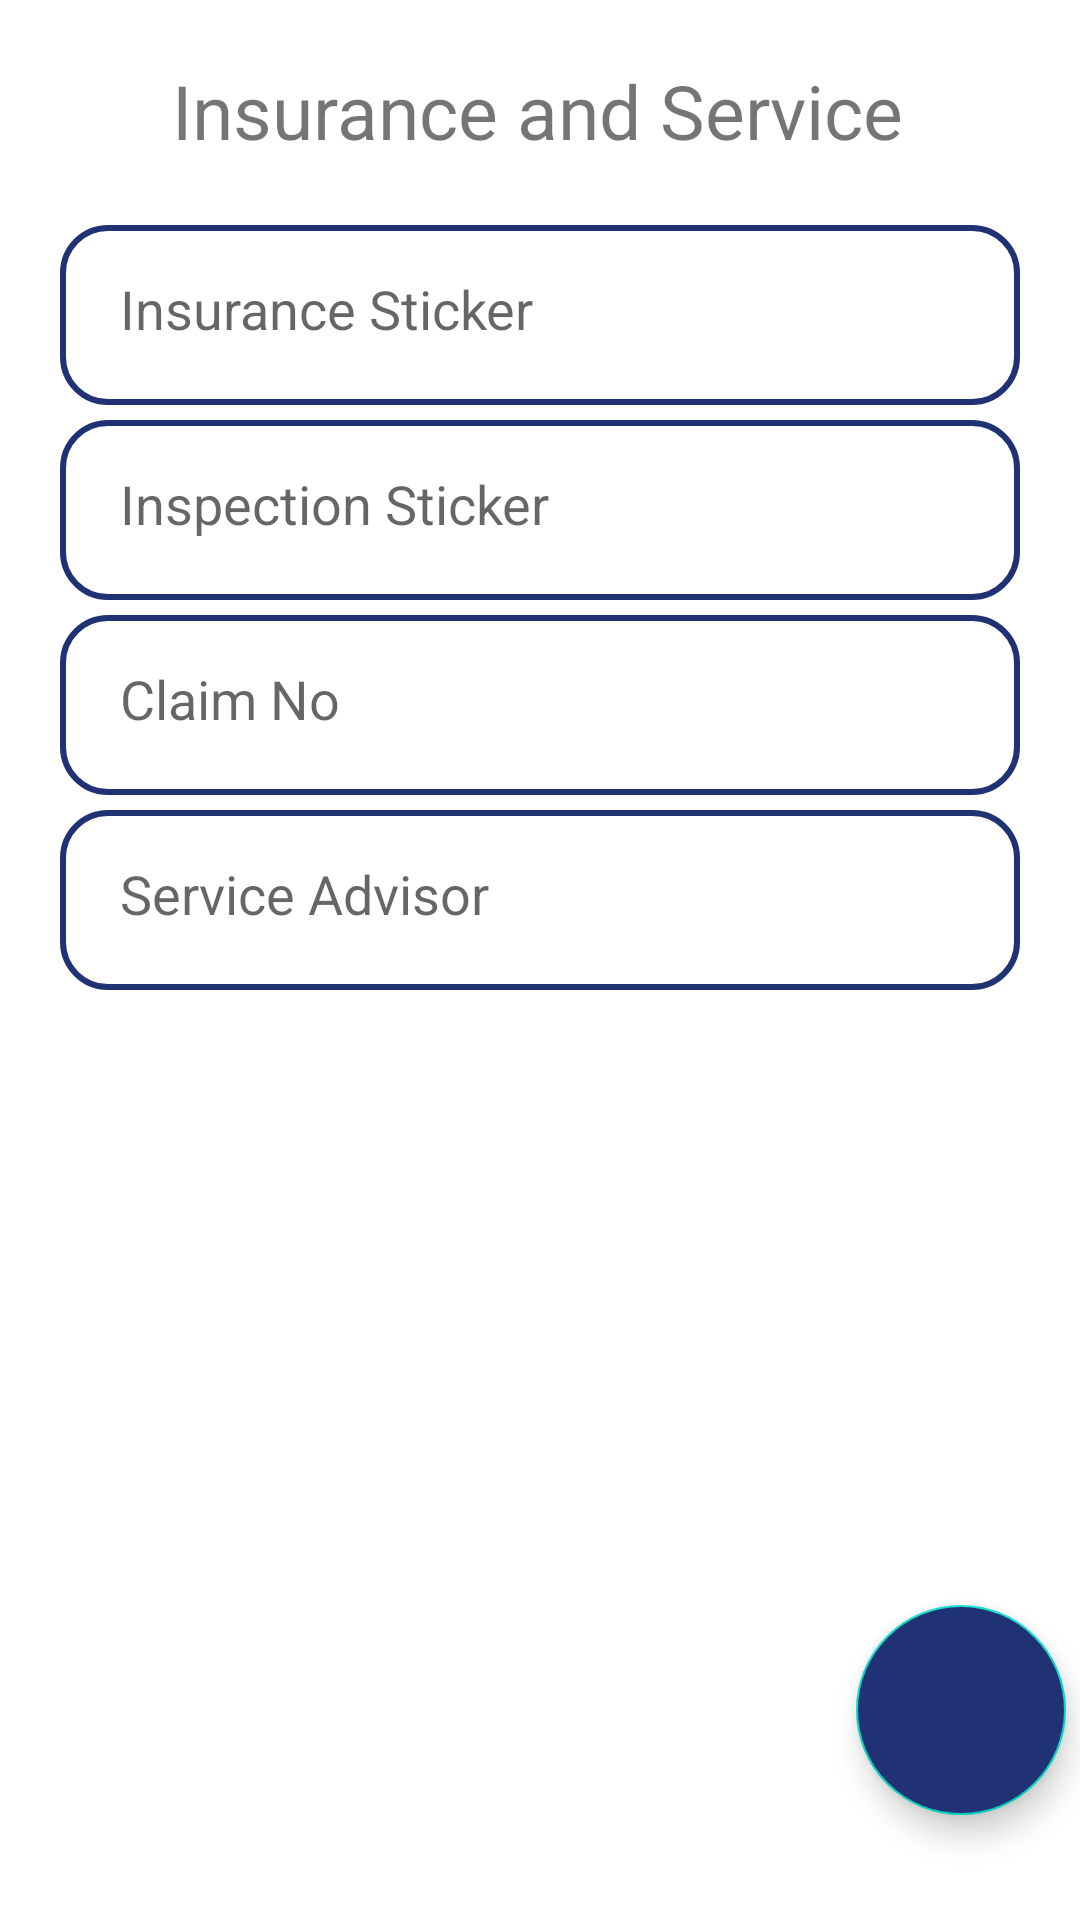

Here is an Android app screen rendered from its layout file. Give the layout XML and the strings, colors and styles it references.
<!-- AndroidManifest.xml: application theme Theme.MaterialComponents.Light.NoActionBar -->
<!-- res/layout/activity_form2.xml -->
<?xml version="1.0" encoding="utf-8"?>
<androidx.constraintlayout.widget.ConstraintLayout xmlns:android="http://schemas.android.com/apk/res/android"
    xmlns:app="http://schemas.android.com/apk/res-auto"
    xmlns:tools="http://schemas.android.com/tools"
    android:layout_width="match_parent"
    android:layout_height="match_parent"
    tools:context=".activities.checkinforms.Form2Activity">

    <ImageView
        android:id="@+id/backButtonForm2"
        android:layout_width="30dp"
        android:layout_height="30dp"
        app:layout_constraintBottom_toBottomOf="parent"
        app:layout_constraintEnd_toEndOf="parent"
        app:layout_constraintHorizontal_bias="0.036"
        app:layout_constraintStart_toStartOf="parent"
        app:layout_constraintTop_toTopOf="parent"
        app:layout_constraintVertical_bias="0.028"
        app:srcCompat="@drawable/ic_back_arrow" />

    <TextView
        android:id="@+id/textView"
        android:layout_width="wrap_content"
        android:layout_height="wrap_content"
        android:layout_marginTop="20dp"
        android:text="@string/form2Title"
        android:textSize="25sp"
        app:layout_constraintEnd_toEndOf="parent"
        app:layout_constraintHorizontal_bias="0.494"
        app:layout_constraintStart_toStartOf="parent"
        app:layout_constraintTop_toTopOf="parent" />

    <ScrollView
        android:layout_width="match_parent"
        android:layout_height="match_parent"
        app:layout_constraintEnd_toEndOf="parent"
        app:layout_constraintStart_toStartOf="parent"
        app:layout_constraintTop_toBottomOf="@+id/textView"
        android:layout_marginTop="70dp"
        android:layout_marginBottom="0dp"
        android:scrollbars="none"
        >

        <LinearLayout
            android:layout_width="match_parent"
            android:layout_height="wrap_content"
            android:orientation="vertical">

            <EditText
                android:id="@+id/insuranceStickerTextInput"
                android:layout_width="320dp"
                android:layout_height="60dp"
                android:layout_marginStart="20dp"
                android:layout_marginTop="5dp"
                android:background="@drawable/text_input"
                android:hint="@string/insuranceSticker"
                android:inputType="text"
                android:padding="20dp"
                app:layout_constraintEnd_toEndOf="parent"
                app:layout_constraintHorizontal_bias="0.495"
                app:layout_constraintStart_toStartOf="parent"
                app:layout_constraintTop_toBottomOf="@+id/textView"
                android:importantForAutofill="no" />
            <EditText
                android:id="@+id/inspectionStickerTextInput"
                android:layout_width="320dp"
                android:layout_height="60dp"
                android:layout_marginStart="20dp"
                android:layout_marginTop="5dp"
                android:background="@drawable/text_input"
                android:hint="@string/inspectionSticker"
                android:inputType="text"
                android:padding="20dp"
                app:layout_constraintEnd_toEndOf="parent"
                app:layout_constraintHorizontal_bias="0.495"
                app:layout_constraintStart_toStartOf="parent"
                app:layout_constraintTop_toBottomOf="@+id/textView"
                android:importantForAutofill="no" />
            <EditText
                android:id="@+id/claimNoTextInput"
                android:layout_width="320dp"
                android:layout_height="60dp"
                android:layout_marginStart="20dp"
                android:layout_marginTop="5dp"
                android:background="@drawable/text_input"
                android:hint="@string/claimNo"
                android:inputType="text"
                android:padding="20dp"
                app:layout_constraintEnd_toEndOf="parent"
                app:layout_constraintHorizontal_bias="0.495"
                app:layout_constraintStart_toStartOf="parent"
                app:layout_constraintTop_toBottomOf="@+id/textView"
                android:importantForAutofill="no" />
            <EditText
                android:id="@+id/serviceAdvisorTextInput"
                android:layout_width="320dp"
                android:layout_height="60dp"
                android:layout_marginStart="20dp"
                android:layout_marginTop="5dp"
                android:background="@drawable/text_input"
                android:hint="@string/serviceAdvisor"
                android:inputType="text"
                android:padding="20dp"
                app:layout_constraintEnd_toEndOf="parent"
                app:layout_constraintHorizontal_bias="0.495"
                app:layout_constraintStart_toStartOf="parent"
                app:layout_constraintTop_toBottomOf="@+id/textView"
                android:importantForAutofill="no"
                />

    </LinearLayout>
    </ScrollView>

    <com.google.android.material.floatingactionbutton.FloatingActionButton
        android:id="@+id/floatingActionButton2"
        android:layout_width="70dp"
        android:layout_height="70dp"
        android:layout_marginStart="280dp"
        android:layout_marginTop="500dp"
        android:elevation="20dp"
        android:src="@drawable/ic_arrow"
        app:fabCustomSize="70dp"
        app:fabSize="normal"
        android:backgroundTint="@color/blue"
        app:layout_constraintBottom_toBottomOf="parent"
        app:layout_constraintEnd_toEndOf="parent"
        app:layout_constraintHorizontal_bias="0.528"
        app:layout_constraintStart_toStartOf="parent"
        app:layout_constraintTop_toTopOf="parent" />

</androidx.constraintlayout.widget.ConstraintLayout>
<!-- resources referenced by this layout -->
<resources>
  <color name="blue">#203274</color>
  <!-- drawable text_input (drawable) -->
  <?xml version="1.0" encoding="utf-8"?>
  <shape android:shape="rectangle"
      xmlns:android="http://schemas.android.com/apk/res/android">
      <stroke android:width="2dp"
          android:color="@color/blue"/>
      <corners android:radius="15dp"/>
  
  </shape>
  <string name="claimNo">Claim No</string>
  <string name="form2Title">Insurance and Service</string>
  <string name="inspectionSticker">Inspection Sticker</string>
  <string name="insuranceSticker">Insurance Sticker</string>
  <string name="serviceAdvisor">Service Advisor</string>
</resources>
